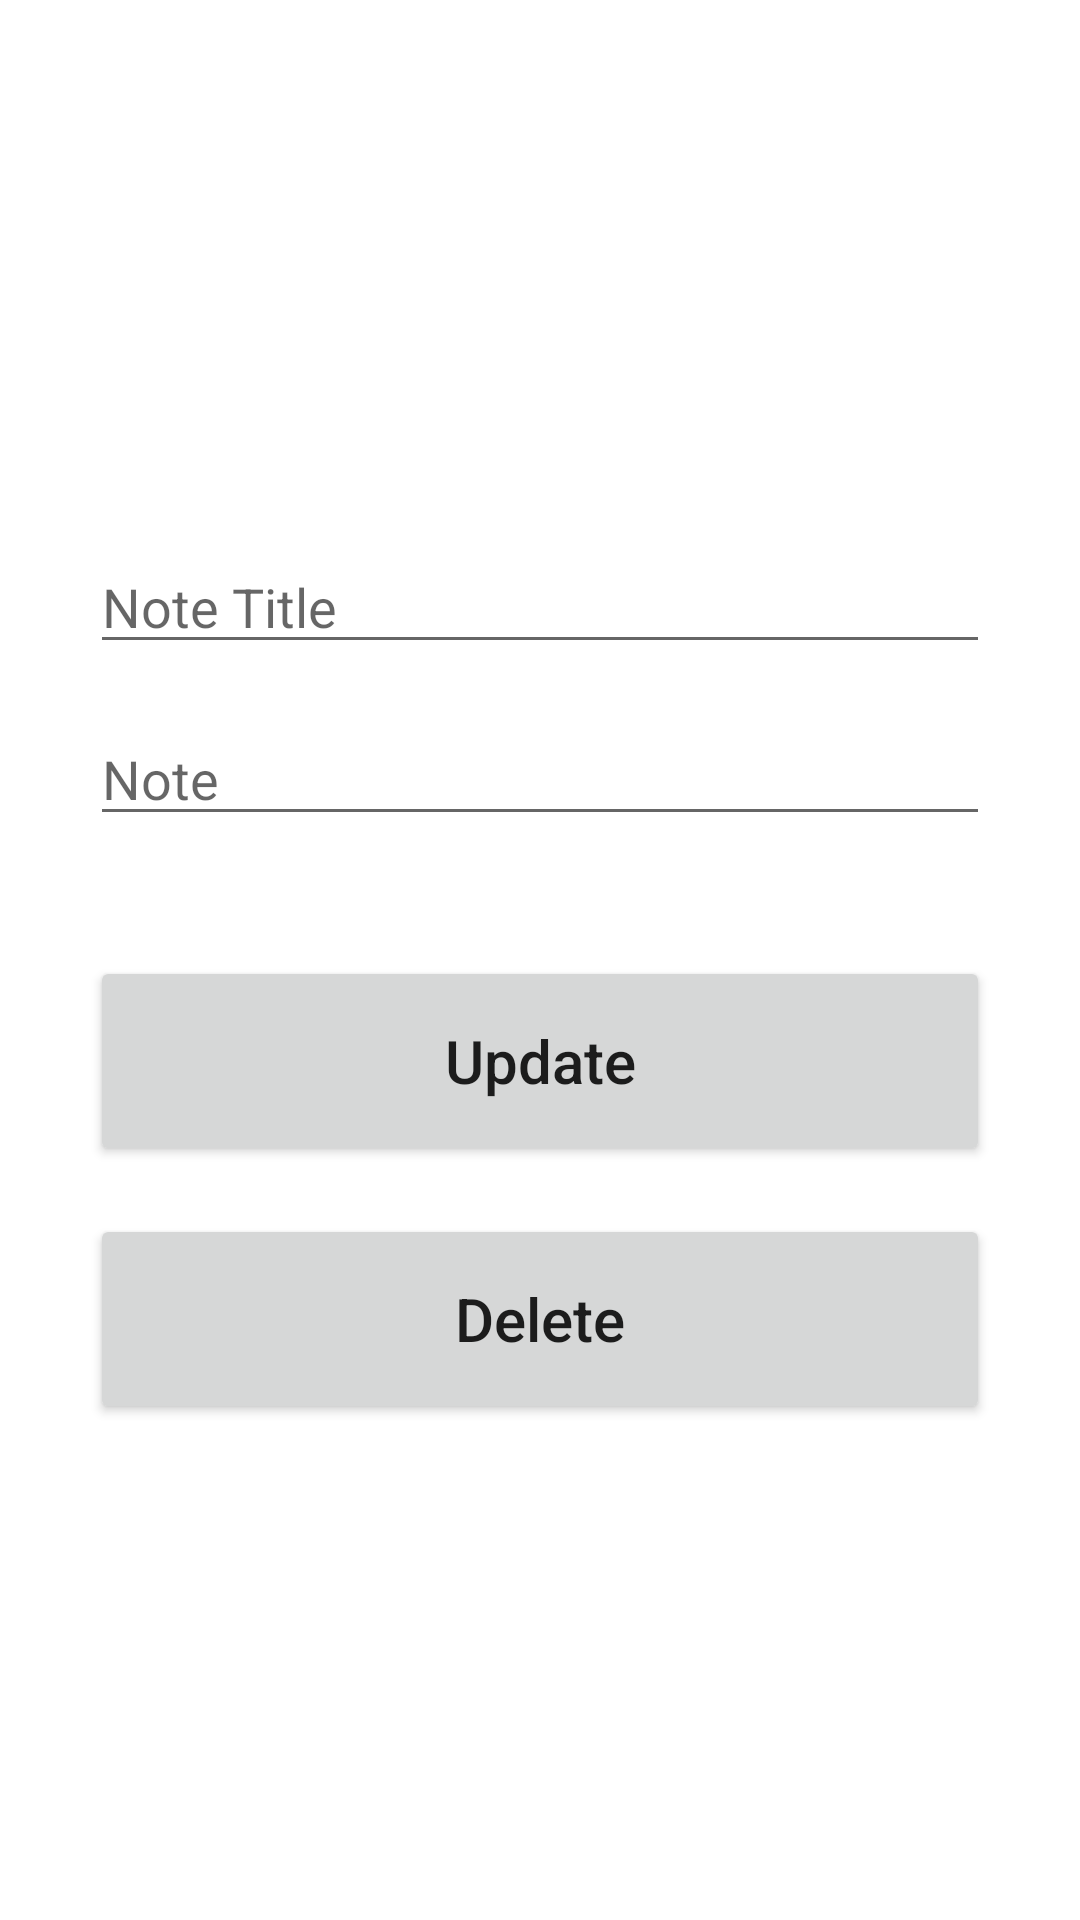

Layout XML and referenced resources for this Android screen:
<!-- AndroidManifest.xml: application theme Theme.Save -->
<!-- res/layout/activity_update.xml -->
<?xml version="1.0" encoding="utf-8"?>
<androidx.constraintlayout.widget.ConstraintLayout xmlns:android="http://schemas.android.com/apk/res/android"
    xmlns:app="http://schemas.android.com/apk/res-auto"
    xmlns:tools="http://schemas.android.com/tools"
    android:layout_width="match_parent"
    android:layout_height="match_parent"
    tools:context=".AddActivity"
    android:padding="30dp">

    <EditText
        android:id="@+id/titre_input2"
        android:layout_width="match_parent"
        android:layout_height="wrap_content"
        android:layout_marginTop="150dp"
        android:ems="10"
        android:hint="Note Title"
        android:inputType="textPersonName"
        app:layout_constraintEnd_toEndOf="parent"
        app:layout_constraintStart_toStartOf="parent"
        app:layout_constraintTop_toTopOf="parent" />

    <EditText
        android:id="@+id/note_input2"
        android:layout_width="match_parent"
        android:layout_height="wrap_content"
        android:layout_marginTop="16dp"
        android:ems="10"
        android:hint="Note"
        android:inputType="text"
        app:layout_constraintEnd_toEndOf="parent"
        app:layout_constraintStart_toStartOf="parent"
        app:layout_constraintTop_toBottomOf="@+id/titre_input2" />

    <Button
        android:id="@+id/update_button"
        android:layout_width="match_parent"
        android:layout_height="70dp"
        android:layout_marginTop="40dp"
        android:text="Update"
        android:textSize="20sp"
        android:textAllCaps="false"
        app:layout_constraintEnd_toEndOf="parent"
        app:layout_constraintStart_toStartOf="parent"
        app:layout_constraintTop_toBottomOf="@+id/note_input2" />

    <Button
        android:id="@+id/delete_button"
        android:layout_width="match_parent"
        android:layout_height="70dp"
        android:layout_marginTop="16dp"
        android:text="Delete"
        android:textAllCaps="false"
        android:textColor="@color/red"
        android:textSize="20sp"
        app:layout_constraintEnd_toEndOf="parent"
        app:layout_constraintStart_toStartOf="parent"
        app:layout_constraintTop_toBottomOf="@+id/update_button" />

</androidx.constraintlayout.widget.ConstraintLayout>
<!-- resources referenced by this layout -->
<resources>
  <style name="Theme.Save" parent="Theme.MaterialComponents.DayNight.DarkActionBar">
          
          <item name="colorPrimary">@color/purple_500</item>
          <item name="colorPrimaryVariant">@color/purple_700</item>
          <item name="colorOnPrimary">@color/white</item>
          
          <item name="colorSecondary">@color/teal_200</item>
          <item name="colorSecondaryVariant">@color/teal_700</item>
          <item name="colorOnSecondary">@color/black</item>
          
          <item name="android:statusBarColor">?attr/colorPrimaryVariant</item>
          
      </style>
  <!-- not gathered from this repository: default colours our renderer supplied (Android Studio template values) -->
  <color name="purple_500">#FF6200EE</color>
  <color name="purple_700">#FF3700B3</color>
  <color name="teal_200">#FF03DAC5</color>
  <color name="teal_700">#FF018786</color>
  <color name="black">#FF000000</color>
  <color name="white">#FFFFFFFF</color>
</resources>
